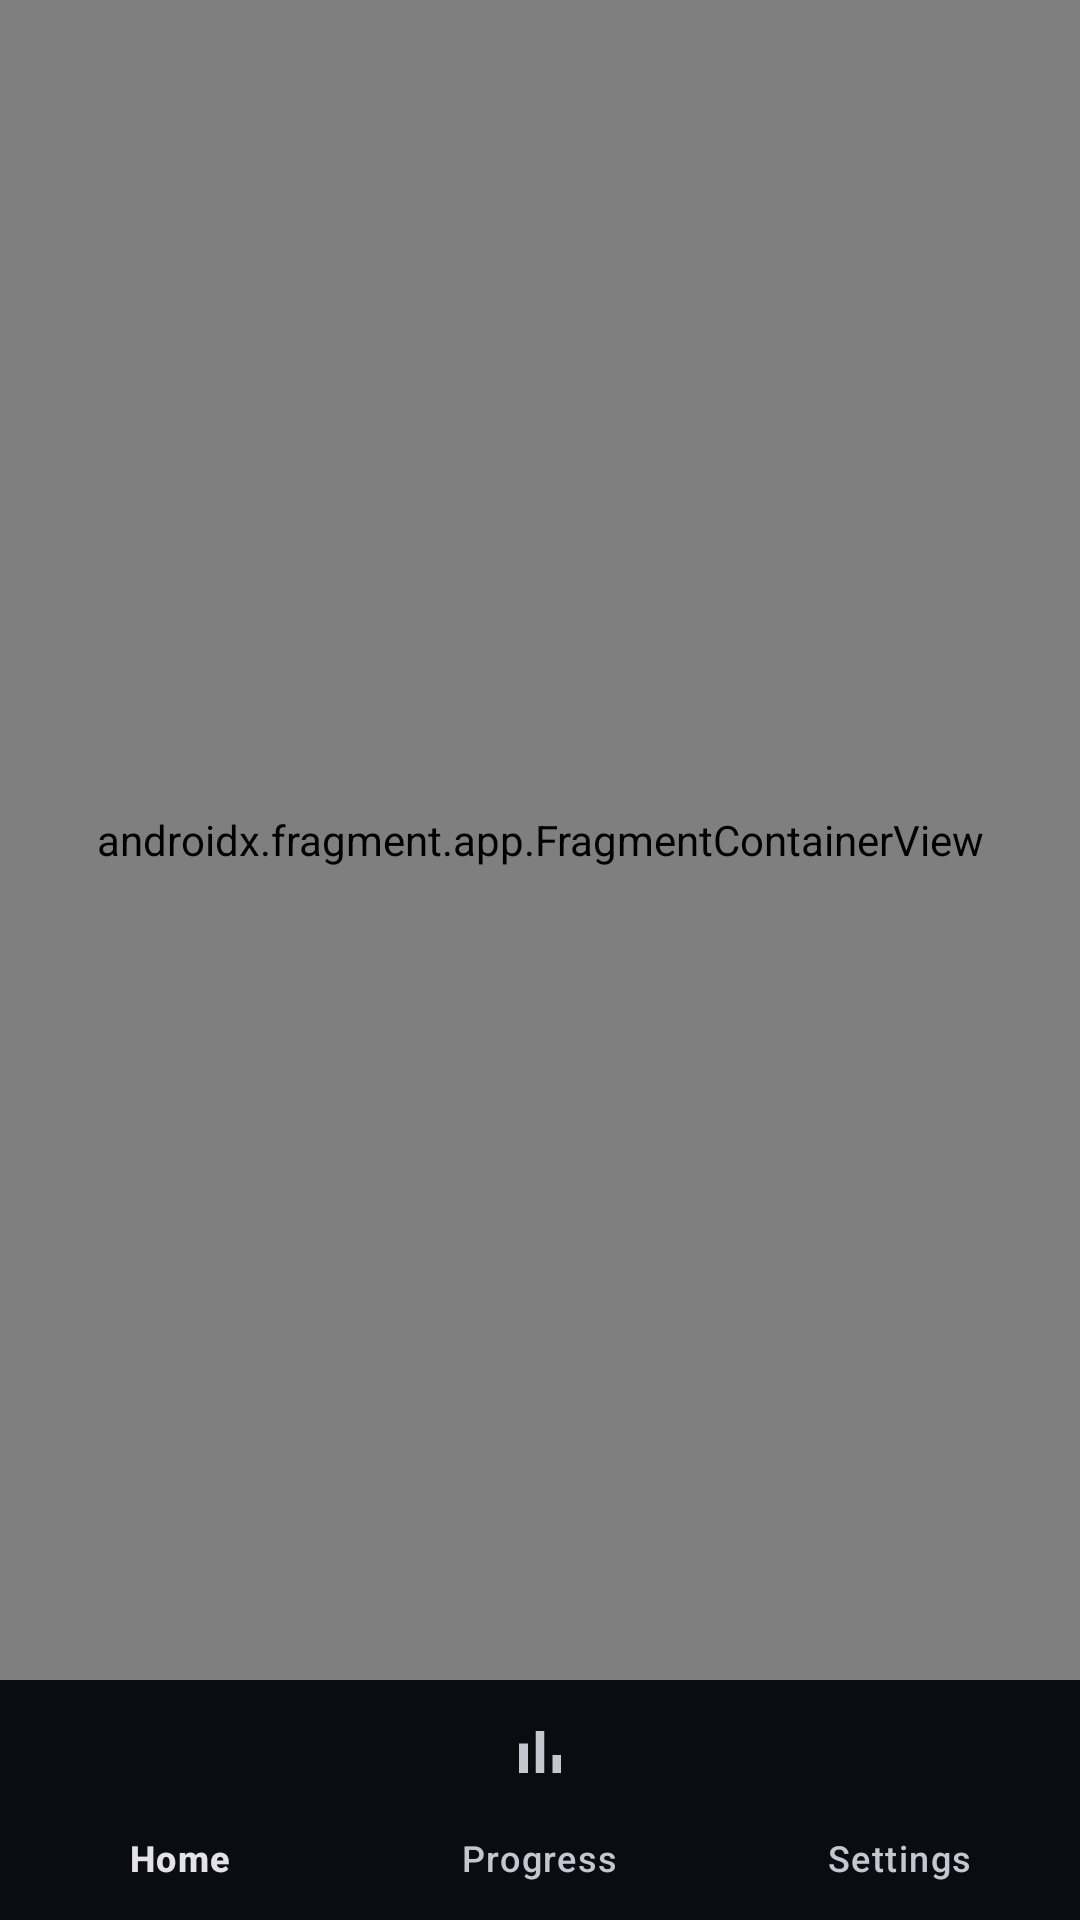

Write the Android layout XML for this screen, with the resource values it uses.
<!-- AndroidManifest.xml: application theme Theme.MealMate2 -->
<!-- res/layout/activity_main.xml -->
<?xml version="1.0" encoding="utf-8"?>
<androidx.constraintlayout.widget.ConstraintLayout xmlns:android="http://schemas.android.com/apk/res/android"
    xmlns:app="http://schemas.android.com/apk/res-auto"
    android:layout_width="match_parent"
    android:layout_height="match_parent"
    >

    <androidx.fragment.app.FragmentContainerView
        android:id="@+id/nav_host_fragment"
        android:name="androidx.navigation.fragment.NavHostFragment"
        android:layout_width="0dp"
        android:layout_height="0dp"
        app:defaultNavHost="true"
        app:layout_constraintBottom_toTopOf="@id/bottom_navigation"
        app:layout_constraintEnd_toEndOf="parent"
        app:layout_constraintStart_toStartOf="parent"
        app:layout_constraintTop_toTopOf="parent"
        app:navGraph="@navigation/nav_graph" />

    <com.google.android.material.bottomnavigation.BottomNavigationView
        android:id="@+id/bottom_navigation"
        android:layout_width="0dp"
        android:layout_height="wrap_content"
        app:layout_constraintBottom_toBottomOf="parent"
        app:layout_constraintEnd_toEndOf="parent"
        app:layout_constraintStart_toStartOf="parent"
        app:menu="@menu/bottom_nav_menu" />

</androidx.constraintlayout.widget.ConstraintLayout>
<!-- resources referenced by this layout -->
<resources>
  <color name="md_theme_dark_primary">#A8C8FF</color>
  <color name="md_theme_dark_onPrimary">#003063</color>
  <color name="md_theme_dark_primaryContainer">#004A97</color>
  <color name="md_theme_dark_onPrimaryContainer">#D4E4FF</color>
  <color name="md_theme_dark_secondary">#BAC6EB</color>
  <color name="md_theme_dark_onSecondary">#253152</color>
  <color name="md_theme_dark_secondaryContainer">#3C4769</color>
  <color name="md_theme_dark_onSecondaryContainer">#DAE2FF</color>
  <color name="md_theme_dark_tertiary">#52D9F3</color>
  <color name="md_theme_dark_onTertiary">#003640</color>
  <color name="md_theme_dark_tertiaryContainer">#004E5A</color>
  <color name="md_theme_dark_onTertiaryContainer">#A8ECFF</color>
  <color name="md_theme_dark_error">#FFB4AB</color>
  <color name="md_theme_dark_onError">#690005</color>
  <color name="md_theme_dark_errorContainer">#93000A</color>
  <color name="md_theme_dark_onErrorContainer">#FFDAD6</color>
  <color name="md_theme_dark_background">#12131A</color>
  <color name="md_theme_dark_onBackground">#E4E2E9</color>
  <color name="md_theme_dark_surface">#12131A</color>
  <color name="md_theme_dark_onSurface">#E4E2E9</color>
  <color name="md_theme_dark_surfaceVariant">#2C2D3A</color>
  <color name="md_theme_dark_onSurfaceVariant">#C5C6D0</color>
  <color name="md_theme_dark_surfaceContainer">#1F2028</color>
  <color name="md_theme_dark_surfaceContainerHigh">#292A33</color>
  <color name="md_theme_dark_surfaceContainerHighest">#34353F</color>
  <color name="md_theme_dark_surfaceContainerLow">#1B1C23</color>
  <color name="md_theme_dark_surfaceContainerLowest">#0B0C12</color>
  <color name="md_theme_dark_outline">#8F9099</color>
  <color name="md_theme_dark_outlineVariant">#2C2D3A</color>
  <style name="Widget.MealMate.Card" parent="Widget.Material3.CardView.Elevated">
          <item name="cardCornerRadius">16dp</item>
          <item name="cardElevation">1dp</item>
          <item name="cardPreventCornerOverlap">true</item>
      </style>
  <style name="Widget.MealMate.Button" parent="Widget.Material3.Button">
          <item name="android:minHeight">52dp</item>
          <item name="android:paddingTop">14dp</item>
          <item name="android:paddingBottom">14dp</item>
      </style>
  <style name="Widget.MealMate.Button.TextButton" parent="Widget.Material3.Button.TextButton">
          <item name="android:minHeight">48dp</item>
      </style>
  <style name="Widget.MealMate.Button.Outlined" parent="Widget.Material3.Button.OutlinedButton">
          <item name="android:minHeight">52dp</item>
          <item name="android:paddingTop">14dp</item>
          <item name="android:paddingBottom">14dp</item>
      </style>
  <style name="Widget.MealMate.FAB" parent="Widget.Material3.FloatingActionButton.Primary">
          <item name="shapeAppearance">@style/ShapeAppearance.MealMate.FAB</item>
      </style>
  <style name="Widget.MealMate.TextInput" parent="Widget.Material3.TextInputLayout.OutlinedBox">
          <item name="boxCornerRadiusTopStart">12dp</item>
          <item name="boxCornerRadiusTopEnd">12dp</item>
          <item name="boxCornerRadiusBottomStart">12dp</item>
          <item name="boxCornerRadiusBottomEnd">12dp</item>
          <item name="android:layout_marginBottom">8dp</item>
      </style>
  <style name="Widget.MealMate.BottomNavigation" parent="Widget.Material3.BottomNavigationView">
          <item name="android:background">?attr/colorSurfaceContainerLowest</item>
      </style>
  <style name="Widget.MealMate.Switch" parent="Widget.Material3.CompoundButton.MaterialSwitch" />
  <style name="ShapeAppearance.MealMate.FAB" parent="ShapeAppearance.Material3.Corner.Full" />
</resources>
